Run: headless pygame with SDL's dummy video driver; simulated clock (each Clock.tick advances the game by its frame time, no real sleeping); random seed 0; keys injected as events and as key.get_pressed() state; no mouse input.
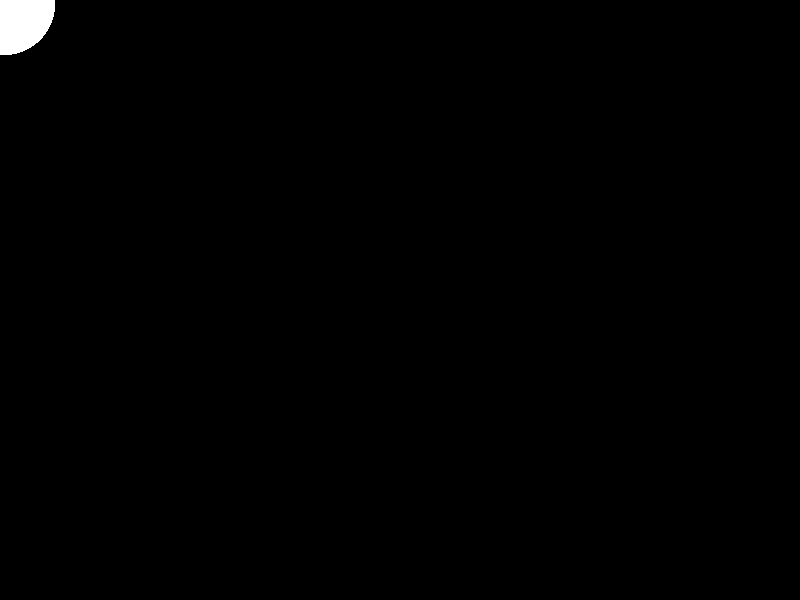
Frame 1 of 4 · flips 1–60 · no input
Frame 2 of 4 · flips 61–180 · tapped SPACE, RETURN · held RIGHT (→), D · screen unchanged from frame 1, image omitted
Frame 3 of 4 · flips 181–300 · held DOWN (↓), S · screen unchanged from frame 2, image omitted
Frame 4 of 4 · flips 301–420 · held LEFT (←), A, UP (↑), W · screen unchanged from frame 3, image omitted

The pygame program that drew these frames:

import pygame

# Initialize Pygame
pygame.init()

# Set up game window
WIDTH = 800
HEIGHT = 600
WIN = pygame.display.set_mode((WIDTH, HEIGHT))
pygame.display.set_caption("DVD Screensaver")

# Set up game objects
BALL_RADIUS = 50
BALL_COLOR = (255, 255, 255)
ball = pygame.draw.circle(WIN, BALL_COLOR, (WIDTH//2, HEIGHT//2), BALL_RADIUS)
ball_speed_x = 5
ball_speed_y = 5

# Set up game loop
FPS = 60
clock = pygame.time.Clock()
running = True
while running:
    # Handle user input
    for event in pygame.event.get():
        if event.type == pygame.QUIT:
            running = False

    # Update game state
    ball.x += ball_speed_x
    ball.y += ball_speed_y

    # Check for collision with left or right wall
    if ball.left <= 0 or ball.right >= WIDTH:
        ball_speed_x *= -1

    # Check for collision with top or bottom wall
    if ball.top <= 0 or ball.bottom >= HEIGHT:
        ball_speed_y *= -1

    # Draw ball on screen
    WIN.fill((0, 0, 0))
    ball = pygame.draw.circle(WIN, BALL_COLOR, (ball.x, ball.y), BALL_RADIUS)
    pygame.display.update()

    # Set the frame rate
    clock.tick(FPS)

# Quit Pygame when the game loop exits
pygame.quit()
